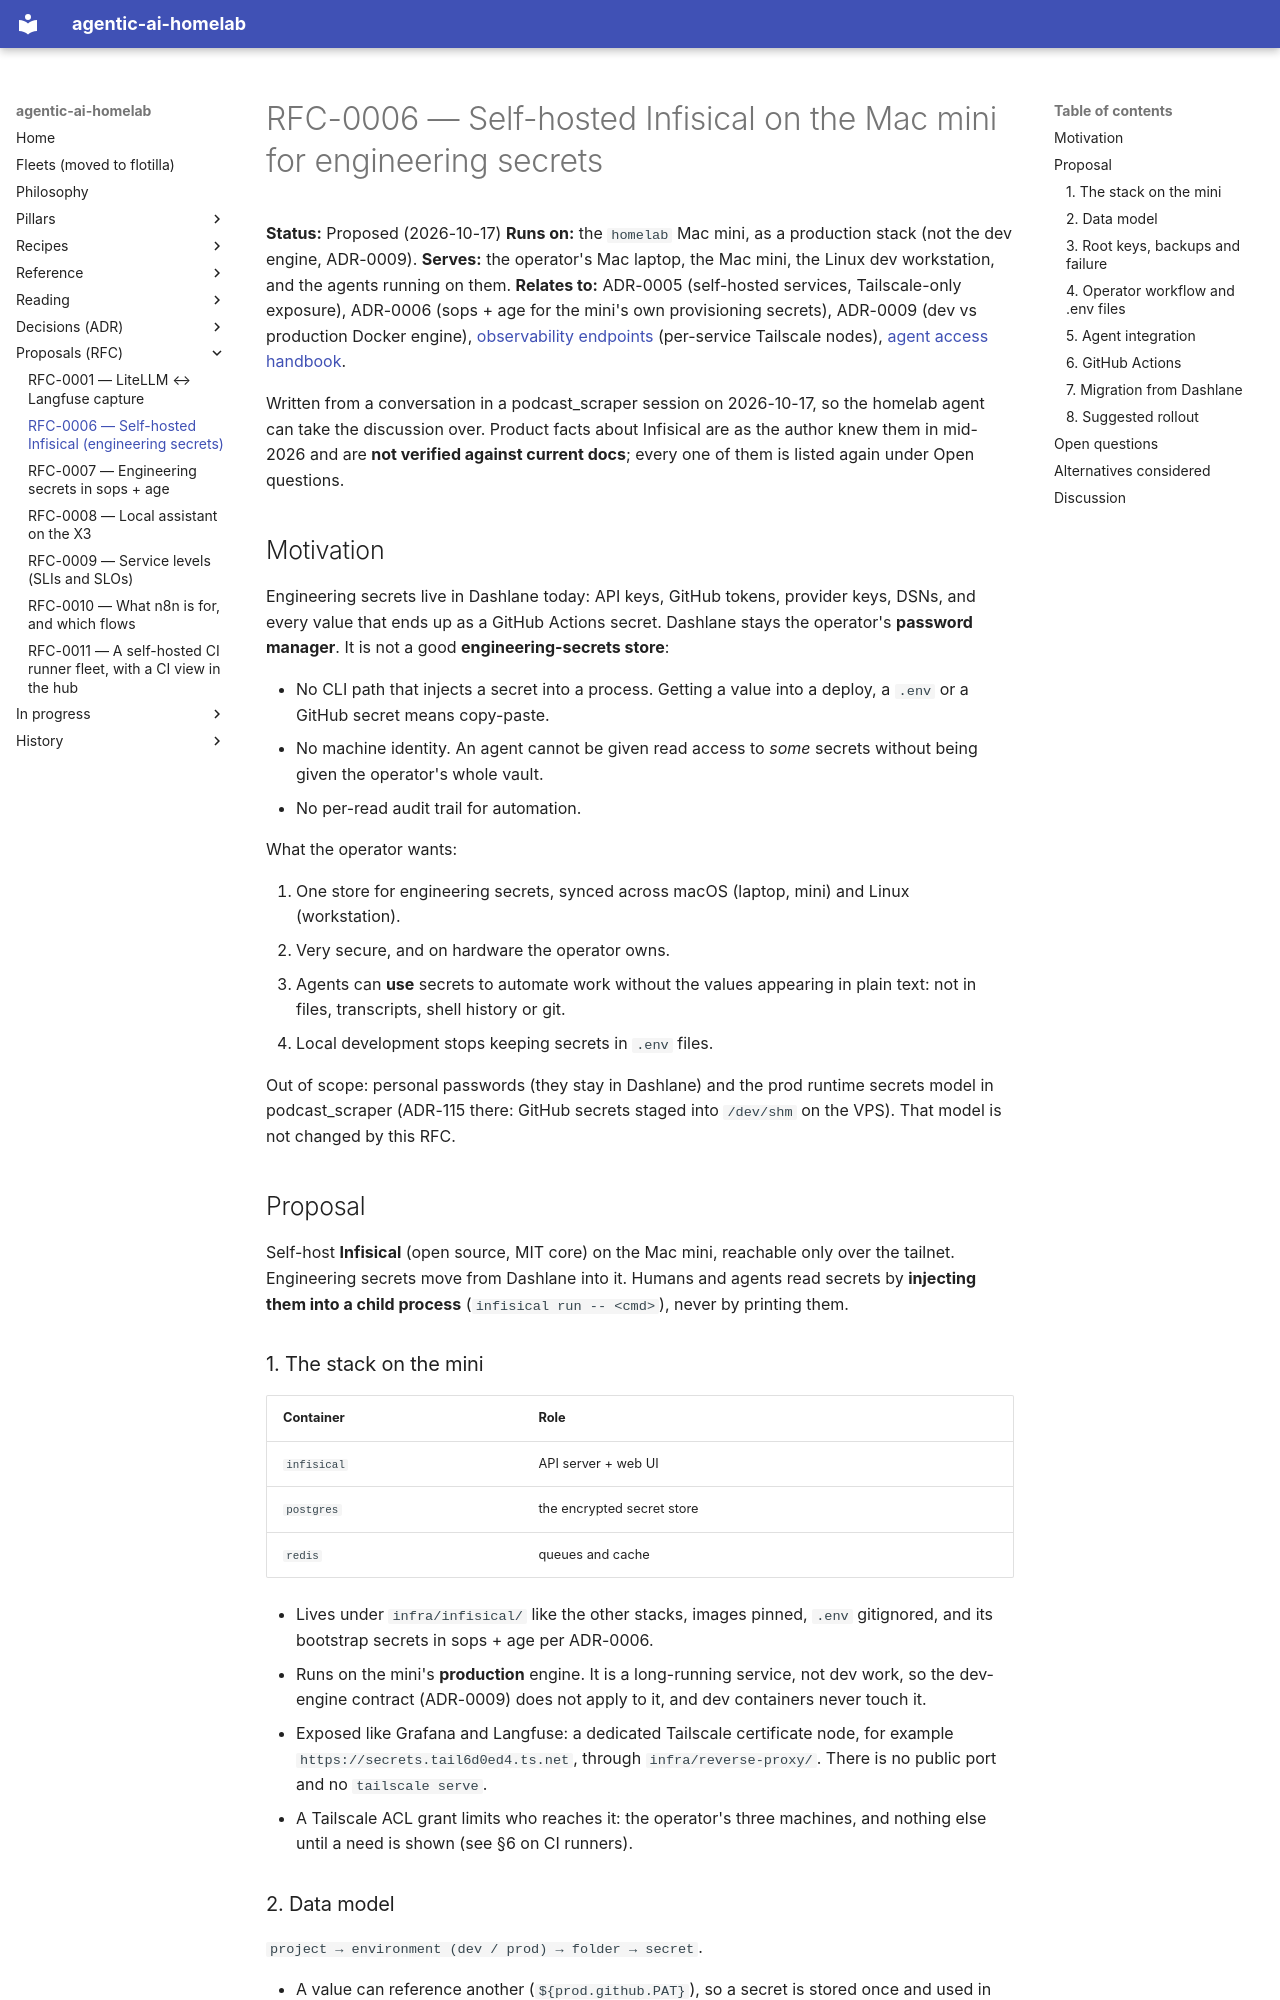

repository: chipi/agentic-ai-homelab · page: rfc/RFC-0006-self-hosted-infisical-engineering-secrets/index.html · generator: mkdocs

# RFC-0006 — Self-hosted Infisical on the Mac mini for engineering secrets

**Status:** Proposed (2026-10-17)
**Runs on:** the `homelab` Mac mini, as a production stack (not the dev engine, ADR-0009).
**Serves:** the operator's Mac laptop, the Mac mini, the Linux dev workstation, and the agents
running on them.
**Relates to:** ADR-0005 (self-hosted services, Tailscale-only exposure), ADR-0006 (sops + age for
the mini's own provisioning secrets), ADR-0009 (dev vs production Docker engine),
[observability endpoints](../recipes/observability-endpoints.md) (per-service Tailscale nodes),
[agent access handbook](../recipes/agent-access.md).

Written from a conversation in a podcast_scraper session on 2026-10-17, so the homelab agent can
take the discussion over. Product facts about Infisical are as the author knew them in mid-2026
and are **not verified against current docs**; every one of them is listed again under Open
questions.

## Motivation

Engineering secrets live in Dashlane today: API keys, GitHub tokens, provider keys, DSNs, and every
value that ends up as a GitHub Actions secret. Dashlane stays the operator's **password manager**.
It is not a good **engineering-secrets store**:

- No CLI path that injects a secret into a process. Getting a value into a deploy, a `.env` or a
  GitHub secret means copy-paste.
- No machine identity. An agent cannot be given read access to *some* secrets without being given
  the operator's whole vault.
- No per-read audit trail for automation.

What the operator wants:

1. One store for engineering secrets, synced across macOS (laptop, mini) and Linux (workstation).
2. Very secure, and on hardware the operator owns.
3. Agents can **use** secrets to automate work without the values appearing in plain text: not in
   files, transcripts, shell history or git.
4. Local development stops keeping secrets in `.env` files.

Out of scope: personal passwords (they stay in Dashlane) and the prod runtime secrets model in
podcast_scraper (ADR-115 there: GitHub secrets staged into `/dev/shm` on the VPS). That model is
not changed by this RFC.

## Proposal

Self-host **Infisical** (open source, MIT core) on the Mac mini, reachable only over the tailnet.
Engineering secrets move from Dashlane into it. Humans and agents read secrets by **injecting them
into a child process** (`infisical run -- <cmd>`), never by printing them.

### 1. The stack on the mini

| Container | Role |
|---|---|
| `infisical` | API server + web UI |
| `postgres` | the encrypted secret store |
| `redis` | queues and cache |

- Lives under `infra/infisical/` like the other stacks, images pinned, `.env` gitignored, and its
  bootstrap secrets in sops + age per ADR-0006.
- Runs on the mini's **production** engine. It is a long-running service, not dev work, so the
  dev-engine contract (ADR-0009) does not apply to it, and dev containers never touch it.
- Exposed like Grafana and Langfuse: a dedicated Tailscale certificate node, for example
  `https://secrets.tail6d0ed4.ts.net`, through `infra/reverse-proxy/`. There is no public port and
  no `tailscale serve`.
- A Tailscale ACL grant limits who reaches it: the operator's three machines, and nothing else
  until a need is shown (see §6 on CI runners).

### 2. Data model

`project → environment (dev / prod) → folder → secret`.

- A value can reference another (`${prod.github.PAT}`), so a secret is stored once and used in
  several places.
- Every change is versioned, and every read is in the audit log under the identity that made it.
- Suggested starting layout: one project per product (`podcast`, `orrery`, `homelab`), with `dev`
  and `prod` environments, and an `/agents` folder holding only what agents need.
